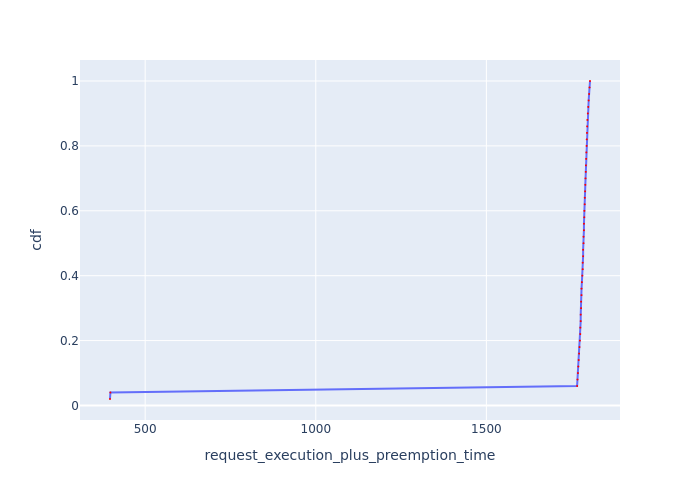

The table this chart was drawn from, first rows:
Request Id, request_execution_plus_preemption_time, cdf
0_49, 397, 0.02
0_48, 398.2, 0.04
0_47, 1766, 0.06
0_46, 1767, 0.08
0_45, 1768, 0.1
0_44, 1769, 0.12
0_43, 1771, 0.14
0_42, 1772, 0.16
0_41, 1773, 0.18
0_40, 1774, 0.2
0_39, 1775, 0.22
0_23, 1775, 0.24
0_38, 1776, 0.26
0_22, 1776, 0.28
0_37, 1778, 0.3
0_21, 1778, 0.32
0_20, 1779, 0.34
0_36, 1779, 0.36
0_19, 1780, 0.38
0_18, 1781, 0.4
0_17, 1782, 0.42
0_35, 1782, 0.44
0_16, 1783, 0.46
0_34, 1783, 0.48
0_33, 1785, 0.5
0_15, 1785, 0.52
0_32, 1786, 0.54
0_14, 1786, 0.56
0_31, 1787, 0.58
0_13, 1787, 0.6
0_30, 1788, 0.62
0_12, 1788, 0.64
0_29, 1789, 0.66
0_11, 1790, 0.68
0_28, 1790, 0.7
0_10, 1791, 0.72
0_27, 1792, 0.74
0_9, 1792, 0.76
0_26, 1793, 0.78
0_8, 1794, 0.8
0_25, 1794, 0.82
0_7, 1795, 0.84
0_24, 1795, 0.86
0_6, 1796, 0.88
0_5, 1797, 0.9
0_4, 1798, 0.92
0_3, 1800, 0.94
0_2, 1801, 0.96
0_1, 1802, 0.98
0_0, 1804, 1.0
